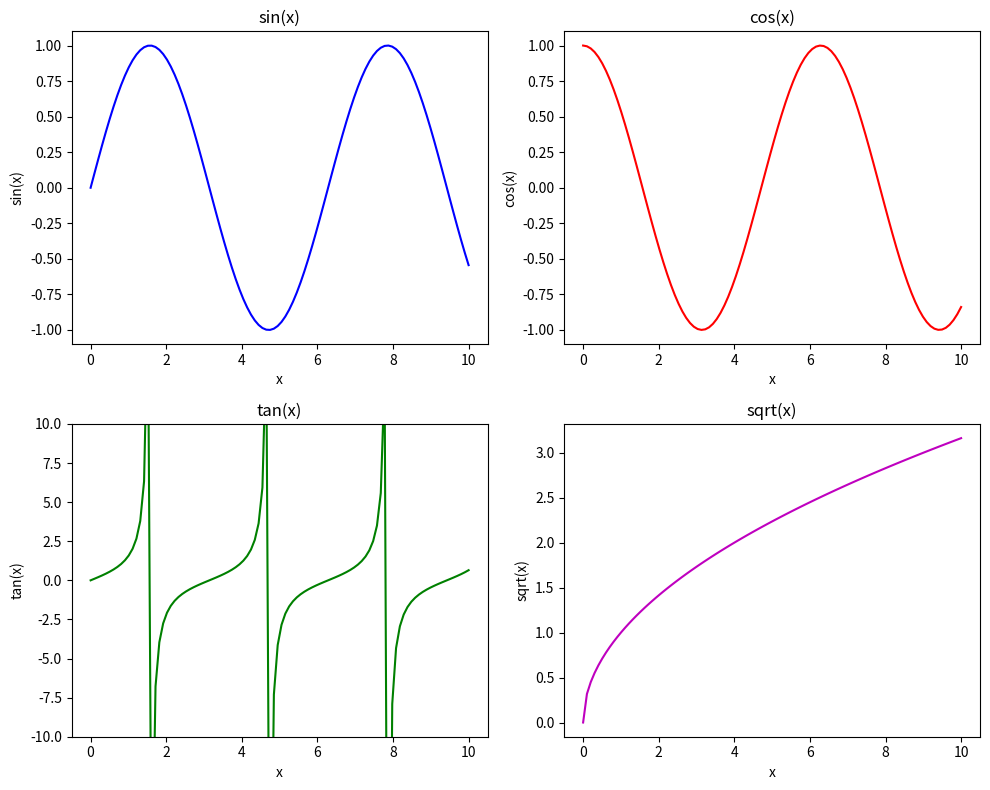

The matplotlib source for this figure:
import matplotlib.pyplot as plt
import numpy as np

# Initialisation des données
x = np.linspace(0, 10, 100)
y1 = np.sin(x)
y2 = np.cos(x)
y3 = np.tan(x)
y4 = np.sqrt(x)

# Création d'une figure avec 2 ligne et 2 colonnes
fig, axs = plt.subplots(2, 2, figsize=(10, 8)) 

# Coo : (0,0) 
axs[0, 0].plot(x, y1, 'b-')
axs[0, 0].set_title("sin(x)")
axs[0, 0].set_xlabel("x")
axs[0, 0].set_ylabel("sin(x)")


# Coo : (0,1) 
axs[0, 1].plot(x, y2, 'r-')
axs[0, 1].set_title("cos(x)")
axs[0, 1].set_xlabel("x")
axs[0, 1].set_ylabel("cos(x)")


# Coo : (1,0) 
axs[1, 0].plot(x, y3, 'g-')
axs[1, 0].set_title("tan(x)")
axs[1, 0].set_xlabel("x")
axs[1, 0].set_ylabel("tan(x)")
axs[1, 0].set_ylim(-10, 10)  # Limiter l'affichage de tan(x)

# Coo : (1,1) 
axs[1, 1].plot(x, y4, 'm-')
axs[1, 1].set_title("sqrt(x)")
axs[1, 1].set_xlabel("x")
axs[1, 1].set_ylabel("sqrt(x)")

#Affichage & Ajustements
plt.tight_layout()
#Afficher la figure
plt.show()

